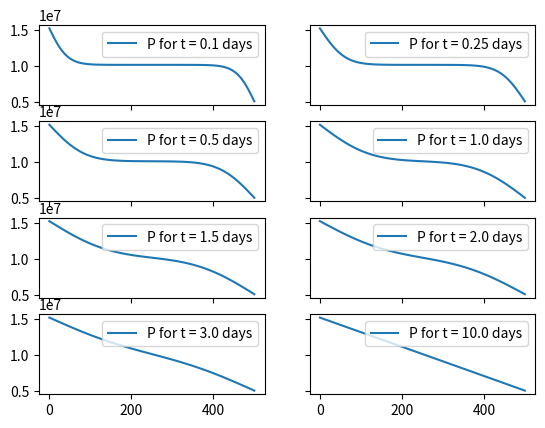

The script that saved this image:
import numpy as np
import matplotlib.pyplot as plt


def TriagonalSlae_solver(a, b, c, d, N, M = 1, transpose = False):
    # np.shape(a or b or c or d) == (N, M)

    # a[0] * u[1] + b[0] * u[0] = d[0]
    # a[i] * u[i + 1] + b[i] * u[i] + c[i] * u[i - 1] = d[i], i = range(1, N - 1)
    # b[N - 1] * u[N - 1] + c[N - 1] * u[N - 2] = d[N - 1]

    # (!) There should be c[0] = 0, a[N - 1] = 0
    # This solver can solve M SLAE's simultaneously

    # u[0] = f(m) <==> a[0] = 0, b[0] = 1, d[0] = f(m)
    # u[N - 1] = g(m) <==> c[N - 1] = 0, b[N - 1] = 1, d[N - 1] = g(m)

    dimens = (N, M)
    shape_a = np.shape(a)
    shape_b = np.shape(b)
    shape_c = np.shape(c)
    shape_d = np.shape(d)

    if M != 1:
        if (dimens != shape_a or dimens != shape_b or dimens != shape_c or dimens != shape_d):
            print("\nERROR IN TriagonalSlae_solver")
            print(f"shape_a = {shape_a}, (N, M) = {dimens}\n")
            return False
    else:
        if (dimens[0] != shape_a[0] or dimens[0] != shape_b[0] or dimens[0] != shape_c[0] or dimens[0] != shape_d[0]):
            print("\nERROR IN TriagonalSlae_solver")
            print(f"shape_a = {shape_a}, (N, M) = {dimens}\n")
            return False
    
    if transpose:
        (N, M) = (M, N)
        a, b, c, d = a.T, b.T, c.T, d.T

    # u[i] = alpha[i] * u[i + 1] + beta[i]
    alpha, beta = np.zeros((N - 1, M)), np.zeros((N - 1, M))
    alpha[0] = - a[0] / b[0]
    beta[0] = d[0] / b[0]
    for it in range(1, N - 1):
        divider = b[it] + c[it] * alpha[it - 1]
        alpha[it] = - a[it] / divider
        beta[it] = (d[it] - c[it] * beta[it - 1]) / divider
    
    if M != 1:
        u = np.zeros((N, M))
    else:
        u = np.zeros(N)
    
    u[N - 1] = (d[N - 1] - c[N - 1] * beta[N - 2]) / (b[N - 1] + c[N - 1] * alpha[N - 2])
    for it in range(N - 2, -1, -1):
        u[it] = alpha[it] * u[it + 1] + beta[it]

    if transpose:
        return u.T
    
    return u



def get_ro(P):
    ro_0 = 1000
    c_f = 1e-4  # [atm]^-1
    p_0 = 120
    ro = ro_0 * (1 + c_f * (P / 101325 - p_0))
    return ro



L = 500
T = 10 * 24 * 60 * 60
count_x = 100
count_t = 10 * 24
h = L / count_x
tau = T / count_t
timestamps_out_days = np.array([0.1, 0.25, 0.5, 1, 1.5, 2, 3, 10])
timestamps_out = timestamps_out_days * 24 * 60 * 60
timestamps_out_size = timestamps_out.shape[0]
x_grid = np.linspace(0, L, count_x + 1)
t_grid = np.linspace(0, T, count_t + 1)


k = 1e-14
mu = 1e-3
phi = 0.2
c_f = 1e-4 / 101325
ro_0 = 1000
P_left = 150 * 101325
P_right = 50 * 101325

P_0_number = 100 * 101325
P_0 = P_0_number * np.ones(count_x + 1)
P_0[0] = P_left
P_0[-1] = P_right

P_next = P_0.copy()
P_result_timestamps = np.zeros((timestamps_out_size, count_x + 1))
timestamps_count = 0
for n in range(count_t):
    P_open = P_next.copy()
    P_next = np.zeros(count_x + 1)
    
    a, b = np.zeros(count_x + 1), np.zeros(count_x + 1)
    c, d = np.zeros(count_x + 1), np.zeros(count_x + 1)

    # a[i] * P[i + 1] + b[i] * P[i] + c[i] * P[i - 1] = d[i], i = range(1, count_x - 1)
    # a[count_x] = c[0] = 0
    # a[0] = c[count_x] = 0
    b[0], b[count_x] = 1, 1
    d[0], d[count_x] = P_left, P_right
    
    for it in range(1, count_x):
        p_it = P_open[it]
        p_it_next = P_open[it + 1]
        p_it_prev = P_open[it - 1]

        if p_it >= p_it_next:
            ro_half_plus = get_ro(p_it)
        else:
            ro_half_plus = get_ro(p_it_next)
        
        if p_it_prev >= p_it:
            ro_half_minus = get_ro(p_it_prev)
        else:
            ro_half_minus = get_ro(p_it)
        
        multip_1 = k / (mu * h**2)
        multip_2 = phi * c_f * ro_0 / tau
        a[it] = multip_1 * ro_half_plus
        c[it] = multip_1 * ro_half_minus
        b[it] = (- c[it] - a[it] - multip_2)
        d[it] = - multip_2 * p_it

    P_next = TriagonalSlae_solver(a, b, c, d, count_x + 1)

    if t_grid[n] >= timestamps_out[timestamps_count]:
        P_result_timestamps[timestamps_count] = P_next.copy()
        timestamps_count += 1
        print(f"timestamps_count = {timestamps_count}")

    if n % 10 == 0: print(f"n = {n}")

if timestamps_count != timestamps_out_size:
    P_result_timestamps[timestamps_count] = P_next.copy()
    timestamps_count += 1
    print(f"timestamps_count = {timestamps_count}")

fig, ax = plt.subplots(4, 2, sharex="all", sharey="all")

for it in range(8):
    row = it // 2
    col = it % 2
    ax[row, col].plot(x_grid, P_result_timestamps[it], label=f"P for t = {timestamps_out_days[it]} days")
    ax[row, col].legend()

plt.show()